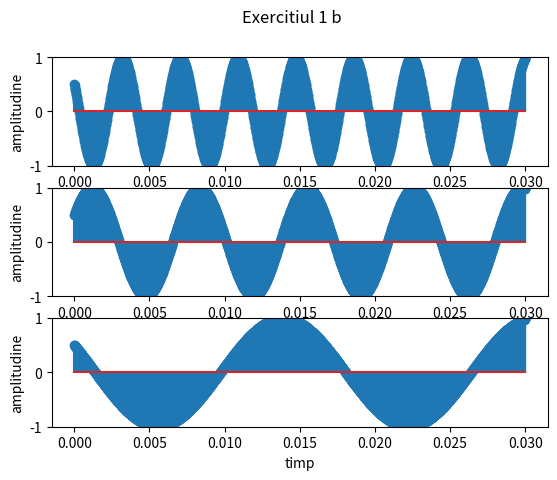
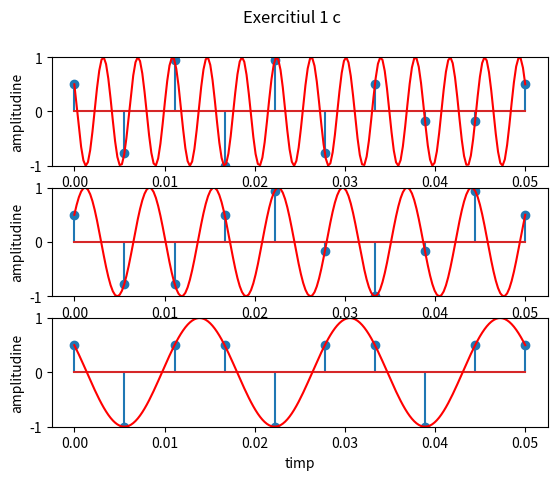

Write Python code to recreate these figures, in order.
import matplotlib.pyplot as plt
import numpy as np


def x(time):
    return np.cos(520 * np.pi * time + np.pi / 3)

def y(time):
    return np.cos(280 * np.pi * time - np.pi / 3)

def z(time):
    return np.cos(120 * np.pi * time + np.pi / 3)

samples = np.linspace(0, 0.03, 2000)
valuesX = x(samples)
valuesY = y(samples)
valuesZ = z(samples)

fig, axs = plt.subplots(3)
fig.suptitle('Exercitiul 1 b')
axs[0].stem(samples, valuesX)
axs[1].stem(samples, valuesY)
axs[2].stem(samples, valuesZ)

for ax in axs.flat:
    ax.set_xlabel('timp')
    ax.set_ylabel('amplitudine')
    ax.set_ylim([-1, 1])


plt.savefig('ex1b.pdf', format='pdf')
plt.show()
plt.close()

samples200HZ = np.linspace(0, 0.05, 10)
samplesFunction = np.linspace(0, 0.05, 200)
valuesX = x(samples200HZ)
valuesFunctionX = x(samplesFunction)
valuesY = y(samples200HZ)
valuesFunctionY = y(samplesFunction)
valuesZ = z(samples200HZ)
valuesFunctionZ = z(samplesFunction)

fig, axs = plt.subplots(3)
fig.suptitle('Exercitiul 1 c')
axs[0].stem(samples200HZ, valuesX)
axs[0].plot(samplesFunction, valuesFunctionX, color='red')
axs[1].stem(samples200HZ, valuesY)
axs[1].plot(samplesFunction, valuesFunctionY, color='red')
axs[2].stem(samples200HZ, valuesZ)
axs[2].plot(samplesFunction, valuesFunctionZ, color='red')

for ax in axs.flat:
    ax.set_xlabel('timp')
    ax.set_ylabel('amplitudine')
    ax.set_ylim([-1, 1])

plt.savefig('ex1c.pdf', format='pdf')
plt.show()
plt.close()



 
